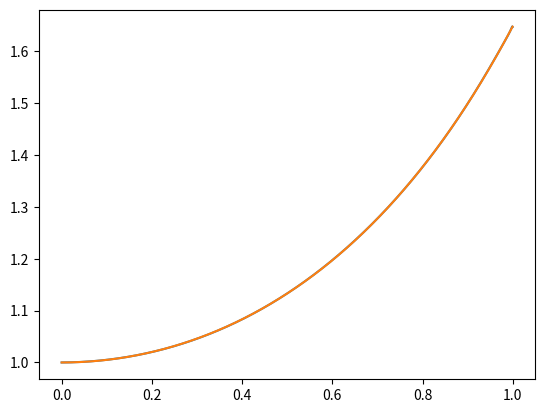

The script that saved this image:
import math
import matplotlib.pyplot as plt
import numpy as np

epsilon = 1e-12
# alpha = 0

# START: Initial conditions
y0 = 1


def f(x, y):
    return x * y


# END: Initial conditions

def cached(func):
    """
    A decorator which caches values for pure functions
    """
    cache = {}

    def wrapper(*args):
        if args in cache:
            return cache[args]
        result = func(*args)
        cache[args] = result
        return result

    return wrapper


@cached
def laguerre(k, alpha, x):
    if k == 0:
        return 1
    elif k == 1:
        return -x + alpha + 1

    _a = (2 * k - 1 + alpha - x) / k
    _b = (k + alpha - 1) / k

    return _a * laguerre(k - 1, alpha, x) - _b * laguerre(k - 2, alpha, x)


@cached
def find_root_of_laguerre(k, alpha, a, b):
    """
    Finds the root of the Laguerre polynomials of order k on the segment [a,b].
    The root must be single.
    """
    mid_point = (a + b) / 2
    fa = laguerre(k, alpha, a)
    fb = laguerre(k, alpha, b)
    fc = laguerre(k, alpha, mid_point)

    if abs(a - b) < epsilon:
        return (a + b) / 2

    if fa * fb > 0:
        raise Exception("The function should have different signs at the ends")

    if abs(fc) < epsilon:
        return mid_point

    elif fa * fc < 0:
        return find_root_of_laguerre(k, alpha, a, mid_point)
    else:
        return find_root_of_laguerre(k, alpha, mid_point, b)


@cached
def find_all_roots_of_laguerre(k, alpha):
    """
    Finds all k roots of the Laguerre polynomials of order k
    :param k: the order of the polynomials
    :param alpha: a parameter of the Laguerre polynomials
    :return: the array containing all the k roots roots[0], ...,roots[k-1]
    """
    max_bound = 4 * k + 2

    segments = {1: [(0, max_bound)]}
    roots = dict()

    for j in range(1, k + 1):
        layer_roots = []
        for s in segments[j]:
            left_end = s[0]
            right_end = s[1]
            segment_root = find_root_of_laguerre(j, alpha, left_end, right_end)
            layer_roots.append(segment_root)

        next_segments = [(0, layer_roots[0])]
        for i in range(len(layer_roots) - 1):
            next_segments.append((layer_roots[i], layer_roots[i + 1]))
        next_segments.append((layer_roots[-1], max_bound))

        segments[j + 1] = next_segments
        roots[j] = layer_roots

    return roots[k]


@cached
def root_to_weight(root, k, alpha):
    """
    Given one root of the Laguerre polynomials of order k, calculates the corresponding weight
    :param root:
    :param k: int
    :return:
    """
    return 1.0 / root / ((laguerre(k - 1, alpha + 1, root)) ** 2)


@cached
def sobolev_laguerre(tau, b, j):
    return math.sqrt(b) * tau * laguerre(j - 1, 1, b * tau) / j


@cached
def all_weights(_k, _alpha):
    _roots = find_all_roots_of_laguerre(_k, _alpha)
    return [root_to_weight(root, _k, _alpha) for root in _roots]


def g(tau, _k, _a, _b, _c, _alpha, n_part):
    first_arg = 1 - math.exp(-_a * tau)
    second_arg_sum_c_sobolev_laguerre = y0 + sum([_c[j] * sobolev_laguerre(tau, _b, j + 1) for j in range(n_part + 1)])
    return f(first_arg, second_arg_sum_c_sobolev_laguerre) * laguerre(_k, 0, tau * _b) * math.exp((1 - _a - _b) * tau)


def perform_iteration_on_c(c0, _a, _b, _k, _alpha, n_part, _n):
    """
    :param c0: a _k+1 array
    :param _a:
    :param _b:
    :param _k:
    :param _alpha:
    :param n_part:
    :return:
    """
    weights = all_weights(_n, _alpha)
    _roots = find_all_roots_of_laguerre(_n, _alpha)
    gs = [g(root, _k, _a, _b, c0, _alpha, n_part) for root in _roots]

    return _a * sum([weights[i] * gs[i] for i in range(_n)])


def perform_iteration_on_cs(c0, _a, _b, _alpha, n_part, _n):
    return [perform_iteration_on_c(c0, _a, _b, k, _alpha, n_part, _n) for k in range(n_part+1)]


def distance(c0, c1):
    _n = len(c0)
    return math.sqrt(sum([(c0[i] - c1[i]) ** 2 for i in range(_n)]))


def find_cs(_k, _a, _b, _alpha, threshold, n_part, _n):
    c0 = [1/(i+1) for i in range(n_part+1)]
    c1 = perform_iteration_on_cs(c0, _a, _b, _alpha, n_part, _n)

    while distance(c0, c1) > threshold:
        c0 = c1
        c1 = perform_iteration_on_cs(c0, _a, _b, _alpha, n_part, _n)

    return c1


def find_solution(t, _k, _a, _b, _alpha, threshold, n_part, _n):
    c = find_cs(_k, _a, _b, _alpha, threshold, n_part, _n)
    return y0 + sum([c[k] * sobolev_laguerre(t, _b, k+1) for k in range(n_part+1)])


n_dense = 2000
c_threshold = 1e-3
n = 20
alpha = 0
n_part = 15
a = 1
b = 1

ts = [i/n_dense for i in range(n_dense)]
ys = [find_solution(-math.log(1-t)/a, n, a, b, alpha, c_threshold, n_part, n) for t in ts]
solution_ys = [math.exp((t ** 2)/2) for t in ts]


plt.plot(ts, ys)
plt.plot(ts, solution_ys)
plt.show()
